Run: headless pygame with SDL's dummy video driver; simulated clock (each Clock.tick advances the game by its frame time, no real sleeping); random seed 0; keys injected as events and as key.get_pressed() state; no mouse input.
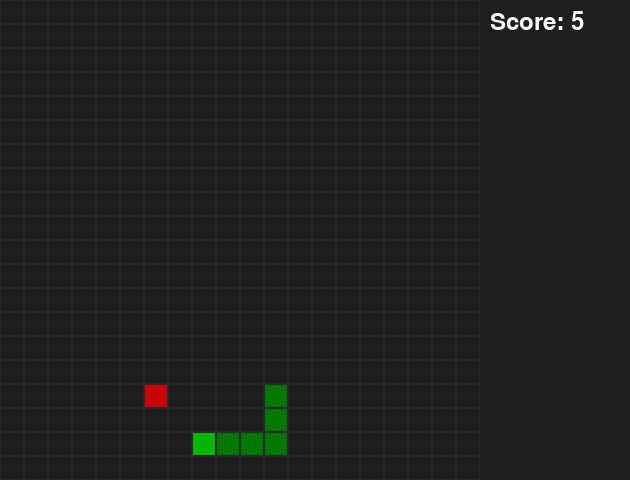
Frame 1 of 4 · flips 1–60 · no input
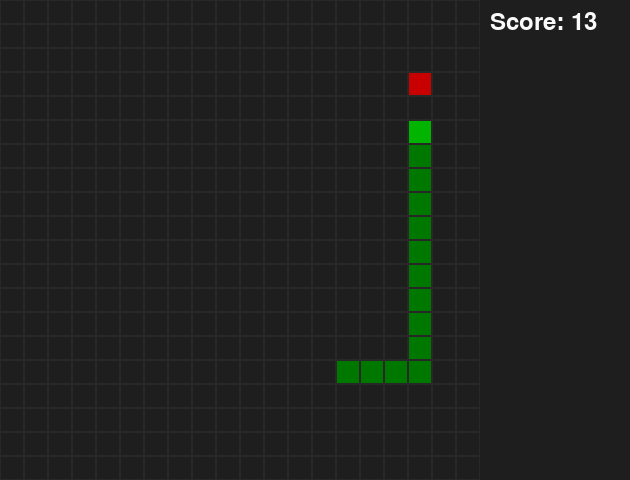
Frame 2 of 4 · flips 61–180 · tapped SPACE, RETURN · held RIGHT (→), D
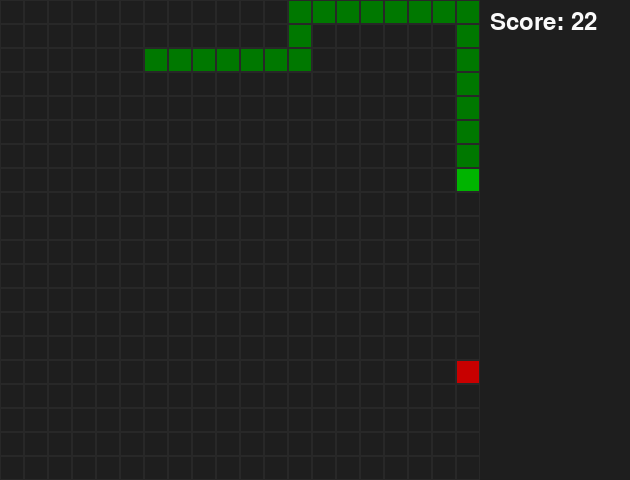
Frame 3 of 4 · flips 181–300 · held DOWN (↓), S
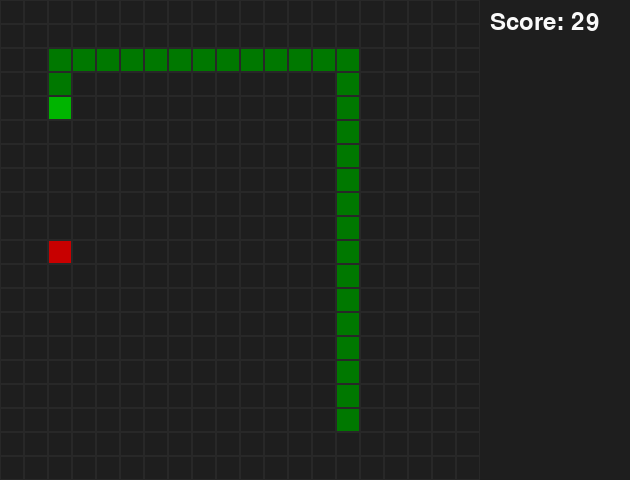
Frame 4 of 4 · flips 301–420 · held LEFT (←), A, UP (↑), W

The pygame program that drew these frames:

"""Snake Game Environment with GUI and Agent interface.

Requirements satisfied:
 - GUI draws an NxN field and score on the right.
 - On every tick the engine calls an Agent object's `get_move` method with the current game state.
 - The Agent returns a direction, after which the engine updates the game logic according to classic Snake rules.
 - A very simple agent (`GreedyAgent`) is included for testing.

Run:
    python snake_env.py

Dependencies:
    pip install pygame
"""
from __future__ import annotations

import random
import sys
from enum import Enum
from typing import List, Tuple

import pygame

# ------------- Config -------------
CELL_SIZE = 24               # pixel size of one square cell
GRID_SIZE = 20               # N — dimensions of the board (NxN)
UI_MARGIN = 150              # width reserved on the right for the score panel (px)
FPS = 10                     # frames per second (game speed)

# ------------- Direction Enum -------------
class Direction(Enum):
    UP = (0, -1)
    DOWN = (0, 1)
    LEFT = (-1, 0)
    RIGHT = (1, 0)

    @property
    def dx(self) -> int:
        return self.value[0]

    @property
    def dy(self) -> int:
        return self.value[1]

    @staticmethod
    def opposite(dir1: 'Direction', dir2: 'Direction') -> bool:
        return dir1.dx == -dir2.dx and dir1.dy == -dir2.dy

# ------------- Agent Interface -------------
class Agent:
    """Базовый класс агента. Наследуйте и переопределяйте `get_move`."""

    def get_move(self, grid: List[List[str]], snake: List[Tuple[int, int]], food: Tuple[int, int]) -> Direction:
        """Возвращает одно из Direction в ответ на текущее состояние игры."""
        raise NotImplementedError

# ------------- Simple test agent -------------
class GreedyAgent(Agent):
    """Простейший агент: двигается к еде по прямой, избегая немедленных столкновений."""

    def get_move(self, grid, snake, food):
        head_x, head_y = snake[0]
        fx, fy = food
        # Список предпочтений по направлению
        prefs = []
        if fx < head_x:
            prefs.append(Direction.LEFT)
        if fx > head_x:
            prefs.append(Direction.RIGHT)
        if fy < head_y:
            prefs.append(Direction.UP)
        if fy > head_y:
            prefs.append(Direction.DOWN)
        # Добавляем остальные направления для случайности
        for d in [Direction.UP, Direction.DOWN, Direction.LEFT, Direction.RIGHT]:
            if d not in prefs:
                prefs.append(d)
        # Выбираем первое безопасное направление
        for d in prefs:
            nx, ny = head_x + d.dx, head_y + d.dy
            if not (0 <= nx < GRID_SIZE and 0 <= ny < GRID_SIZE):
                continue
            if (nx, ny) in snake:
                continue
            return d
        # Если нет безопасного хода — сдаёмся (но игра всё равно закончится)
        return random.choice(list(Direction))

# ------------- Game Logic -------------
class SnakeGame:
    EMPTY = 0
    SNAKE = 1
    FOOD = 2

    def __init__(self, size: int = GRID_SIZE):
        self.size = size
        self.reset()

    def reset(self):
        mid = self.size // 2
        self.snake: List[Tuple[int, int]] = [(mid, mid)]  # голова первой
        self.direction = random.choice(list(Direction))
        self.score = 0
        self.done = False
        self._place_food()

    def _place_food(self):
        while True:
            pos = (random.randrange(self.size), random.randrange(self.size))
            if pos not in self.snake:
                self.food = pos
                return

    def step(self, direction: Direction):
        if self.done:
            return
        # не разрешаем мгновенный разворот на 180°
        if Direction.opposite(direction, self.direction):
            direction = self.direction
        self.direction = direction

        head_x, head_y = self.snake[0]
        new_head = (head_x + direction.dx, head_y + direction.dy)

        # Проверяем столкновения
        if (
            not (0 <= new_head[0] < self.size and 0 <= new_head[1] < self.size)
            or new_head in self.snake
        ):
            self.done = True
            return

        # Перемещаем змейку
        self.snake.insert(0, new_head)
        if new_head == self.food:
            self.score += 1
            self._place_food()
        else:
            self.snake.pop()  # убираем хвост

    # ------- State for Agent -------
    def get_grid(self) -> List[List[str]]:
        grid = [[" " for _ in range(self.size)] for _ in range(self.size)]
        for x, y in self.snake:
            grid[y][x] = "S"
        fx, fy = self.food
        grid[fy][fx] = "F"
        return grid

# ------------- GUI & Main loop -------------

def draw(game: SnakeGame, screen: pygame.Surface):
    screen.fill((30, 30, 30))  # фон
    # поле
    for y in range(game.size):
        for x in range(game.size):
            rect = pygame.Rect(x * CELL_SIZE, y * CELL_SIZE, CELL_SIZE, CELL_SIZE)
            pygame.draw.rect(screen, (40, 40, 40), rect, 1)  # сетка
    # змейка
    for i, (x, y) in enumerate(game.snake):
        color = (0, 180, 0) if i == 0 else (0, 120, 0)
        rect = pygame.Rect(x * CELL_SIZE + 1, y * CELL_SIZE + 1, CELL_SIZE - 2, CELL_SIZE - 2)
        pygame.draw.rect(screen, color, rect)
    # еда
    fx, fy = game.food
    rect = pygame.Rect(fx * CELL_SIZE + 1, fy * CELL_SIZE + 1, CELL_SIZE - 2, CELL_SIZE - 2)
    pygame.draw.rect(screen, (200, 0, 0), rect)
    # счёт
    font = pygame.font.SysFont(None, 36)
    txt = font.render(f"Score: {game.score}", True, (250, 250, 250))
    screen.blit(txt, (game.size * CELL_SIZE + 10, 10))


def run():
    pygame.init()
    screen = pygame.display.set_mode((GRID_SIZE * CELL_SIZE + UI_MARGIN, GRID_SIZE * CELL_SIZE))
    pygame.display.set_caption("Snake Environment")
    clock = pygame.time.Clock()

    game = SnakeGame(GRID_SIZE)
    agent: Agent = GreedyAgent()

    while True:
        for event in pygame.event.get():
            if event.type == pygame.QUIT:
                pygame.quit()
                sys.exit()

        if not game.done:
            # Получаем направление от агента
            direction = agent.get_move(game.get_grid(), game.snake.copy(), game.food)
            game.step(direction)

        draw(game, screen)
        if game.done:
            # Отображаем сообщение об окончании
            font = pygame.font.SysFont(None, 48)
            msg = font.render("Game Over", True, (255, 50, 50))
            rect = msg.get_rect(center=(GRID_SIZE * CELL_SIZE // 2, GRID_SIZE * CELL_SIZE // 2))
            screen.blit(msg, rect)
        pygame.display.flip()
        clock.tick(FPS)


if __name__ == "__main__":
    run()
